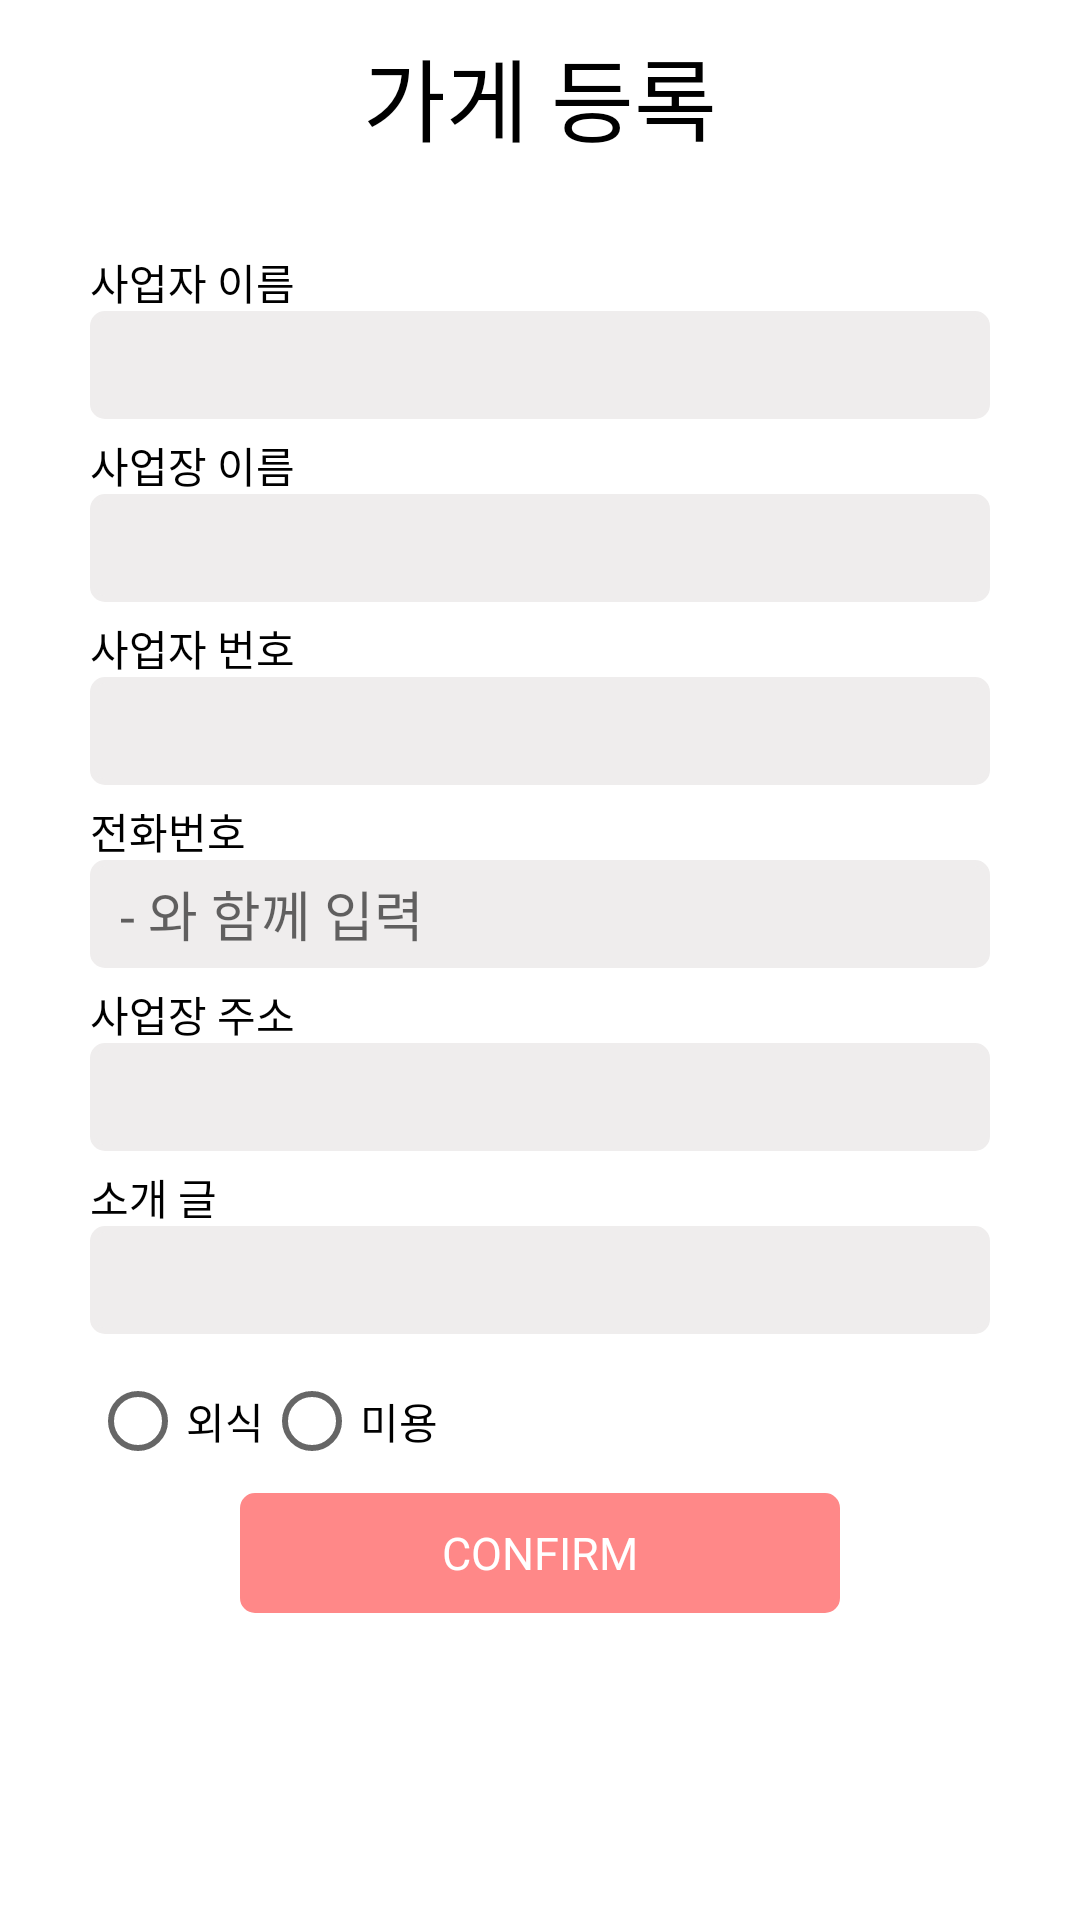

Produce the Android XML layout that renders to this screen, including the resource entries it uses.
<!-- AndroidManifest.xml: application theme Theme.PreventNoShow -->
<!-- res/layout/activity_store_register.xml -->
<?xml version="1.0" encoding="utf-8"?>
<LinearLayout xmlns:app="http://schemas.android.com/apk/res-auto"
    xmlns:android="http://schemas.android.com/apk/res/android"
    xmlns:tools="http://schemas.android.com/tools"
    android:layout_width="match_parent"
    android:layout_height="match_parent"
    android:background="#F5FFFFFF"
    android:orientation="vertical"
    android:weightSum="13"
    android:padding="10sp">

    <ScrollView
        android:layout_width="match_parent"
        android:layout_height="match_parent">

        <LinearLayout
            android:layout_width="match_parent"
            android:layout_height="wrap_content"
            android:orientation="vertical">
            <FrameLayout
                android:layout_width="match_parent"
                android:layout_height="wrap_content"
                android:layout_marginBottom="30sp">

                <TextView
                    android:layout_width="wrap_content"
                    android:layout_height="wrap_content"
                    android:text="가게 등록"
                    android:textSize="30sp"
                    android:textColor="#000000"
                    android:layout_gravity ="center"/>
            </FrameLayout>




            <TextView
                android:id="@+id/textView1"
                android:layout_width="match_parent"
                android:layout_height="20dp"
                android:layout_marginLeft="20dp"
                android:layout_marginRight="20dp"
                android:text="사업자 이름"
                android:textColor="#000000"/>

            <EditText
                android:id="@+id/edtbName"
                android:layout_width="match_parent"
                android:layout_height="36dp"
                android:layout_marginLeft="20dp"
                android:layout_marginRight="20dp"
                android:background="@drawable/txtedit"
                android:ems="10"
                android:paddingLeft="10dp"
                android:textColor="@android:color/black"
                android:layout_marginBottom="5sp"/>

            <TextView
                android:id="@+id/textView2"
                android:layout_width="match_parent"
                android:layout_height="20dp"
                android:layout_marginLeft="20dp"
                android:layout_marginRight="20dp"
                android:text="사업장 이름"
                android:textColor="#000000" />

            <EditText
                android:id="@+id/edtsName"
                android:layout_width="match_parent"
                android:layout_height="36dp"
                android:layout_marginLeft="20dp"
                android:layout_marginRight="20dp"
                android:background="@drawable/txtedit"
                android:ems="10"
                android:paddingLeft="10dp"
                android:textColor="#000000"
                android:layout_marginBottom="5sp"/>
            <TextView
                android:id="@+id/textView3"
                android:layout_width="match_parent"
                android:layout_height="20dp"
                android:layout_marginLeft="20dp"
                android:layout_marginRight="20dp"
                android:text="사업자 번호"
                android:textColor="#000000"/>
            <EditText
                android:id="@+id/edtsId"
                android:layout_width="match_parent"
                android:layout_height="36dp"
                android:layout_marginLeft="20dp"
                android:layout_marginRight="20dp"
                android:background="@drawable/txtedit"
                android:ems="10"
                android:paddingLeft="10dp"
                android:textColor="@android:color/black"
                android:layout_marginBottom="5sp"/>

            <TextView
                android:id="@+id/textView4"
                android:layout_width="match_parent"
                android:layout_height="20dp"
                android:layout_marginLeft="20dp"
                android:layout_marginRight="20dp"
                android:text="전화번호"
                android:textColor="#000000"/>


                <EditText
                    android:hint="- 와 함께 입력"
                    android:id="@+id/edtTel"
                    android:layout_width="match_parent"
                    android:layout_height="36dp"
                    android:layout_marginLeft="20dp"
                    android:layout_marginRight="20dp"
                    android:background="@drawable/txtedit"
                    android:ems="10"
                    android:paddingLeft="10dp"
                    android:textColor="@android:color/black"
                    android:layout_marginBottom="5sp"/>

            <TextView
                android:id="@+id/textView6"
                android:layout_width="match_parent"
                android:layout_height="20dp"
                android:layout_marginLeft="20dp"
                android:layout_marginRight="20dp"
                android:text="사업장 주소"
                android:textColor="#000000"/>


            <EditText
                android:id="@+id/edtAddress"
                android:layout_width="match_parent"
                android:layout_height="36dp"
                android:layout_marginLeft="20dp"
                android:layout_marginRight="20dp"
                android:background="@drawable/txtedit"
                android:ems="10"
                android:paddingLeft="10dp"
                android:textColor="@android:color/black"
                android:layout_marginBottom="5sp"/>

            <TextView
                android:id="@+id/textView7"
                android:layout_width="match_parent"
                android:layout_height="20dp"
                android:layout_marginLeft="20dp"
                android:layout_marginRight="20dp"
                android:text="소개 글"
                android:textColor="#000000"/>


            <EditText
                android:id="@+id/edtIntro"
                android:layout_width="match_parent"
                android:layout_height="36dp"
                android:layout_marginLeft="20dp"
                android:layout_marginRight="20dp"
                android:background="@drawable/txtedit"
                android:ems="10"
                android:paddingLeft="10dp"
                android:textColor="@android:color/black"
                android:layout_marginBottom="5sp"/>


            <LinearLayout
                android:layout_width="match_parent"
                android:layout_height="wrap_content"
                android:orientation="vertical">

                <RadioGroup
                    android:layout_width="wrap_content"
                    android:layout_height="wrap_content"
                    android:orientation="horizontal"
                    android:layout_gravity="left"
                    android:layout_marginLeft="20sp"
                    android:id="@+id/sex">

                    <RadioButton
                        android:layout_width="wrap_content"
                        android:layout_height="wrap_content"
                        android:text="외식"
                        android:id="@+id/rFood"
                        android:textColor="#000000"/>

                    <RadioButton
                        android:layout_width="wrap_content"
                        android:layout_height="wrap_content"
                        android:text="미용"
                        android:id="@+id/rBeauty"
                        android:textColor="#000000"/>

                </RadioGroup>



            </LinearLayout>

            <TextView
                android:id="@+id/btnRegister"
                android:layout_width="200sp"
                android:layout_height="40sp"
                android:layout_weight="1"
                android:gravity="center"
                android:layout_gravity="center"
                android:textAlignment="center"
                android:background="@drawable/button"
                android:textSize="15sp"
                android:textColor="#ffffff"
                android:text="CONFIRM" />

        </LinearLayout>
    </ScrollView>
</LinearLayout>
<!-- resources referenced by this layout -->
<resources>
  <!-- drawable button (drawable) -->
  <?xml version="1.0" encoding="utf-8"?>
  <selector xmlns:android="http://schemas.android.com/apk/res/android">
      <item android:state_focused="false" android:state_pressed="false">
          <shape>
              <solid android:color="#0078ff"/>
              <stroke android:color="#0078ff"
                  android:width="2dp"/>
              <corners android:radius="4dp" />
          </shape>
      </item>
  </selector>
  <!-- drawable txtedit (drawable) -->
  <?xml version="1.0" encoding="utf-8"?>
  <selector xmlns:android="http://schemas.android.com/apk/res/android">
      <item android:state_focused="false" android:state_pressed="false">
          <shape>
              <solid android:color="#EFEDED"/>
              <stroke android:color="#EFEDED"
                  android:width="2dp"/>
              <corners android:radius="4dp" />
          </shape>
      </item>
  </selector>
  <style name="Theme.PreventNoShow" parent="Theme.MaterialComponents.DayNight.DarkActionBar">
          
          <item name="colorPrimary">@color/purple_500</item>
          <item name="colorPrimaryVariant">@color/purple_700</item>
          <item name="colorOnPrimary">@color/white</item>
          
          <item name="colorSecondary">@color/teal_200</item>
          <item name="colorSecondaryVariant">@color/teal_700</item>
          <item name="colorOnSecondary">@color/black</item>
          
          <item name="android:statusBarColor" tools:targetApi="l">?attr/colorPrimaryVariant</item>
          
      </style>
  <color name="purple_500">#0087ff</color>
  <color name="purple_700">#FF3700B3</color>
  <color name="white">#FFFFFFFF</color>
  <color name="teal_200">#0087ff</color>
  <color name="teal_700">#FF018786</color>
  <color name="black">#ffffff</color>
</resources>
